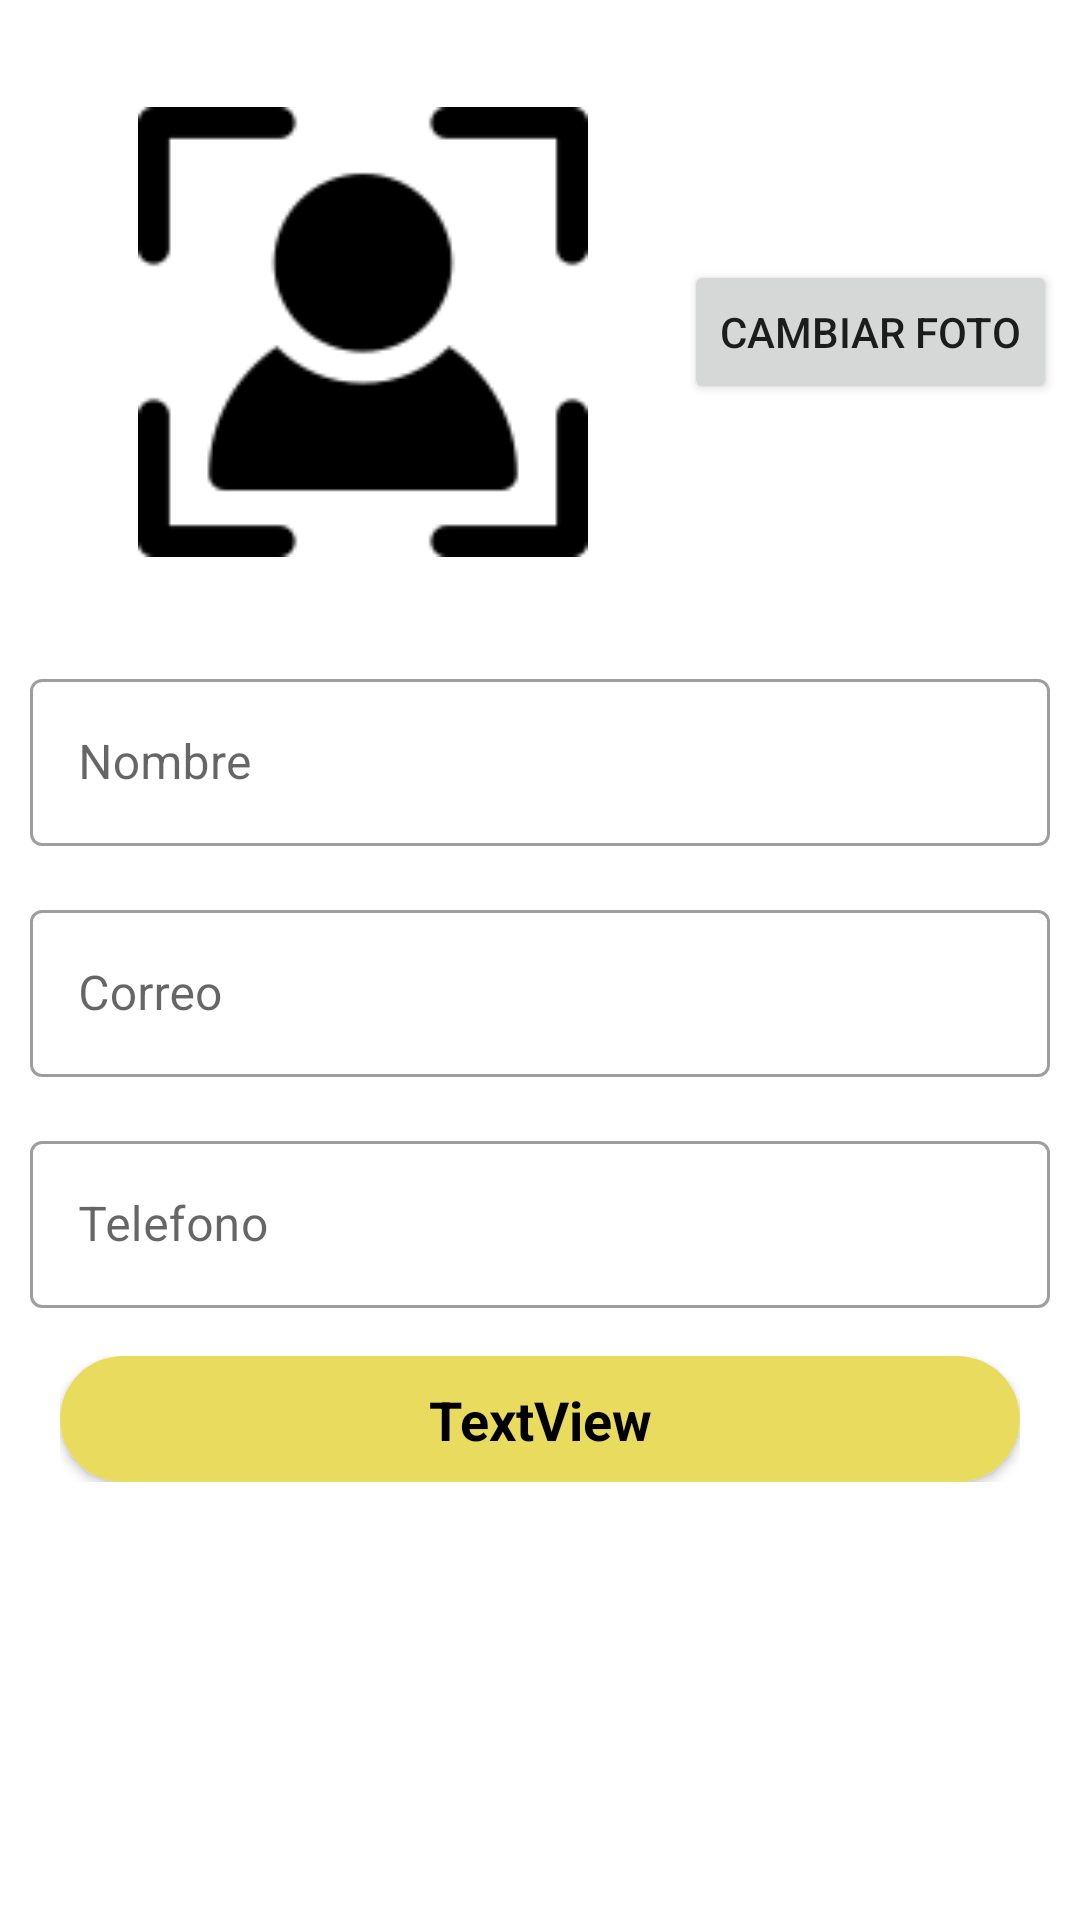

The Android layout XML behind this screen, and the referenced resources:
<!-- AndroidManifest.xml: application theme Theme.AgendaApp -->
<!-- res/layout/fragment_update_contact.xml -->
<?xml version="1.0" encoding="utf-8"?>
<androidx.constraintlayout.widget.ConstraintLayout
    xmlns:android="http://schemas.android.com/apk/res/android"
    xmlns:tools="http://schemas.android.com/tools"
    xmlns:app="http://schemas.android.com/apk/res-auto"
    android:layout_width="match_parent"
    android:layout_height="match_parent"
    tools:context=".ui.contacts.UpdateContactFragment">

    <ImageView
        android:id="@+id/imageView"
        android:layout_width="150dp"
        android:layout_height="150dp"
        android:layout_marginStart="46dp"
        app:layout_constraintBottom_toTopOf="@+id/guideline"
        app:layout_constraintStart_toStartOf="parent"
        app:layout_constraintTop_toTopOf="parent"
        android:src="@drawable/photograph" />

    <com.google.android.material.textfield.TextInputLayout
        android:id="@+id/TextInputLayout"
        style="@style/Widget.MaterialComponents.TextInputLayout.OutlinedBox"
        android:layout_width="340dp"
        android:layout_height="wrap_content"
        android:hint="Nombre"
        app:layout_constraintEnd_toEndOf="parent"
        app:layout_constraintStart_toStartOf="parent"
        app:layout_constraintTop_toTopOf="@+id/guideline">

        <com.google.android.material.textfield.TextInputEditText
            android:id="@+id/EditTextName"
            android:layout_width="match_parent"
            android:layout_height="wrap_content"
            android:inputType="textPersonName"
            tools:text="Osvaldo" />

    </com.google.android.material.textfield.TextInputLayout>


    <com.google.android.material.textfield.TextInputLayout
        android:id="@+id/TextInputLayout2"
        style="@style/Widget.MaterialComponents.TextInputLayout.OutlinedBox"
        android:layout_width="340dp"
        android:layout_height="wrap_content"
        android:layout_marginTop="16dp"
        android:hint="Correo"
        app:layout_constraintEnd_toEndOf="@+id/TextInputLayout"
        app:layout_constraintStart_toStartOf="@+id/TextInputLayout"
        app:layout_constraintTop_toBottomOf="@+id/TextInputLayout">

        <com.google.android.material.textfield.TextInputEditText
            android:id="@+id/EditTextEmail"
            android:layout_width="match_parent"
            android:layout_height="wrap_content"
            tools:text="test@test.com"
            android:inputType="textEmailAddress"/>

    </com.google.android.material.textfield.TextInputLayout>

    <com.google.android.material.textfield.TextInputLayout
        android:id="@+id/TextInputLayout3"
        style="@style/Widget.MaterialComponents.TextInputLayout.OutlinedBox"
        android:layout_width="340dp"
        android:layout_height="wrap_content"
        android:layout_marginTop="16dp"
        android:hint="Telefono"
        app:layout_constraintEnd_toEndOf="@+id/TextInputLayout2"
        app:layout_constraintStart_toStartOf="@+id/TextInputLayout2"
        app:layout_constraintTop_toBottomOf="@+id/TextInputLayout2">

        <com.google.android.material.textfield.TextInputEditText
            android:id="@+id/EditTextPhone"
            android:layout_width="match_parent"
            android:layout_height="wrap_content"
            android:inputType="phone"
            tools:text="5567894321" />

    </com.google.android.material.textfield.TextInputLayout>

    <androidx.constraintlayout.widget.Guideline
        android:id="@+id/guideline"
        android:layout_width="wrap_content"
        android:layout_height="wrap_content"
        android:orientation="horizontal"
        app:layout_constraintGuide_begin="221dp" />

    <Button
        android:id="@+id/buttonUpdatePicture"
        android:layout_width="wrap_content"
        android:layout_height="wrap_content"
        android:layout_marginStart="32dp"
        android:text="cambiar foto"
        app:layout_constraintBottom_toBottomOf="@+id/imageView"
        app:layout_constraintStart_toEndOf="@+id/imageView"
        app:layout_constraintTop_toTopOf="@+id/imageView" />

    <include
        android:id="@+id/buttonUpdate"
        layout="@layout/progress_btn_layout"
        android:layout_width="320dp"
        android:layout_height="wrap_content"
        android:layout_marginTop="16dp"
        app:layout_constraintEnd_toEndOf="@+id/TextInputLayout3"
        app:layout_constraintStart_toStartOf="@+id/TextInputLayout3"
        app:layout_constraintTop_toBottomOf="@+id/TextInputLayout3" />

</androidx.constraintlayout.widget.ConstraintLayout>
<!-- res/layout/progress_btn_layout.xml (included above) -->
<?xml version="1.0" encoding="utf-8"?>
<androidx.constraintlayout.widget.ConstraintLayout xmlns:android="http://schemas.android.com/apk/res/android"
    xmlns:app="http://schemas.android.com/apk/res-auto"
    xmlns:tools="http://schemas.android.com/tools"
    android:layout_width="match_parent"
    android:layout_height="match_parent">

    <androidx.cardview.widget.CardView
        android:id="@+id/cardView"
        android:layout_width="match_parent"
        android:layout_height="42dp"
        app:layout_constraintBottom_toBottomOf="parent"
        app:layout_constraintEnd_toEndOf="parent"
        app:layout_constraintStart_toStartOf="parent"
        app:cardCornerRadius="50dp"
        android:clickable="true">

        <androidx.constraintlayout.widget.ConstraintLayout
            android:id="@+id/constraint_layout"
            android:layout_width="match_parent"
            android:layout_height="match_parent"
            android:background="@color/colorSecondary2">

            <TextView
                android:id="@+id/textView3"
                android:layout_width="wrap_content"
                android:layout_height="wrap_content"
                android:text="TextView"
                android:textSize="18sp"
                android:textColor="@color/black"
                android:textStyle="bold"
                app:layout_constraintBottom_toBottomOf="parent"
                app:layout_constraintEnd_toEndOf="parent"
                app:layout_constraintStart_toStartOf="parent"
                app:layout_constraintTop_toTopOf="parent" />

            <ProgressBar
                android:id="@+id/progressBar3"
                style="?android:attr/progressBarStyle"
                android:layout_width="30dp"
                android:layout_height="30dp"
                android:layout_marginStart="12dp"
                android:visibility="gone"
                app:layout_constraintBottom_toBottomOf="@+id/textView3"
                app:layout_constraintStart_toEndOf="@+id/textView3"
                app:layout_constraintTop_toTopOf="@+id/textView3" />

        </androidx.constraintlayout.widget.ConstraintLayout>
    </androidx.cardview.widget.CardView>

</androidx.constraintlayout.widget.ConstraintLayout>
<!-- resources referenced by this layout -->
<resources>
  <color name="black">#FF000000</color>
  <color name="colorSecondary2">#E8DB5E</color>
  <!-- drawable photograph: png bitmap (drawable, 2294 bytes) -->
  <style name="Theme.AgendaApp" parent="Theme.MaterialComponents.DayNight.DarkActionBar">
          
          <item name="colorPrimary">@color/colorPrimary</item>
          <item name="colorPrimaryVariant">@color/colorPrimary</item>
          <item name="colorOnPrimary">@color/white</item>
          
          <item name="colorSecondary">@color/teal_200</item>
          <item name="colorSecondaryVariant">@color/teal_700</item>
          <item name="colorOnSecondary">@color/black</item>
          
          <item name="android:statusBarColor">?attr/colorPrimaryVariant</item>
          
      </style>
  <color name="colorPrimary">#4996CA</color>
  <color name="white">#FFFFFFFF</color>
  <color name="teal_200">#FF03DAC5</color>
  <color name="teal_700">#FF018786</color>
</resources>
